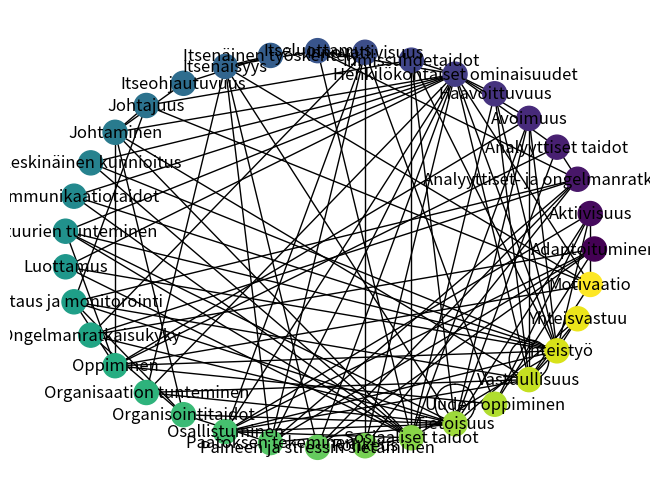

Source code (Python):
# libraries
import networkx as nx
import matplotlib.pyplot as plt

# Build your graph
g = nx.Graph()

# Luokat yhdistettynä
g.add_nodes_from([
    'Adaptoituminen',
    'Aktiivisuus',
    'Analyyttiset- ja ongelmanratkaisutaidot',
    'Analyyttiset taidot',
    'Avoimuus',
    'Haavoittuvuus',
    'Henkilökohtaiset ominaisuudet',
    'Ihmissuhdetaidot',
    'Innovatiivisuus',
    'Itseluottamus',
    'Itsenäinen työskentely',
    'Itsenäisyys',
    'Itseohjautuvuus',
    'Johtajuus',
    'Johtaminen',
    'Keskinäinen kunnioitus',
    'Kommunikaatiotaidot',
    'Kulttuurien tunteminen',
    'Luottamus',
    'Mittaus ja monitorointi',
    'Ongelmanratkaisukyky',
    'Oppiminen',
    'Organisaation tunteminen',
    'Organisointitaidot',
    'Osallistuminen',
    'Päätöksen tekeminen',
    'Paineen ja stressin sietäminen',
    'Rohkeus',
    'Sosiaaliset taidot',
    'Tietoisuus',
    'Uuden oppiminen',
    'Vastuullisuus',
    'Yhteistyö',
    'Yhteisvastuu'
])


# Adaptoituminen
g.add_edges_from([
    ('Paineen ja stressin sietäminen', 'Adaptoituminen'),
    ('Ongelmanratkaisukyky', 'Adaptoituminen'),
    ('Osallistuminen', 'Adaptoituminen'),
    ('Päätöksen tekeminen', 'Adaptoituminen'),
    ('Uuden oppiminen', 'Adaptoituminen'),
])
# Aktiivisuus

g.add_edges_from([
    ('Tietoisuus', 'Aktiivisuus'),
    ('Motivaatio', 'Aktiivisuus'),
    ('Yhteistyö', 'Aktiivisuus'),
    ('Uuden oppiminen', 'Aktiivisuus'),
    ('Osallistuminen', 'Aktiivisuus')
])

# Analyyttiset- ja ongelmanratkaisutaidot
g.add_edges_from([
    ('Itseluottamus', 'Analyyttiset- ja ongelmanratkaisutaidot'),
    ('Rohkeus', 'Analyyttiset- ja ongelmanratkaisutaidot'),
    ('Ongelmanratkaisukyky', 'Analyyttiset- ja ongelmanratkaisutaidot'),
    ('Paineen ja stressin sietäminen', 'Analyyttiset- ja ongelmanratkaisutaidot'),
    ('Päätöksen tekeminen', 'Analyyttiset- ja ongelmanratkaisutaidot'),
    ('Mittaus ja monitorointi', 'Analyyttiset- ja ongelmanratkaisutaidot'),
    ('Analyyttiset taidot', 'Analyyttiset- ja ongelmanratkaisutaidot')
])
# 'Henkilökohtaiset ominaisuudet'

g.add_edges_from([
    ('Keskinäinen kunnioitus', 'Henkilökohtaiset ominaisuudet'),
    ('Luottamus', 'Henkilökohtaiset ominaisuudet'),
    ('Haavoittuvuus', 'Henkilökohtaiset ominaisuudet'),
    ('Kommunikaatiotaidot', 'Henkilökohtaiset ominaisuudet'),
    ('Itseluottamus', 'Henkilökohtaiset ominaisuudet'),
    ('Rohkeus', 'Henkilökohtaiset ominaisuudet'),
    ('Paineen ja stressin sietäminen', 'Henkilökohtaiset ominaisuudet'),
    ('Päätöksen tekeminen', 'Henkilökohtaiset ominaisuudet'),
    ('Vastuullisuus', 'Henkilökohtaiset ominaisuudet'),
    ('Organisaation tunteminen', 'Henkilökohtaiset ominaisuudet'),
    ('Motivaatio', 'Henkilökohtaiset ominaisuudet'),
    ('Yhteistyö', 'Henkilökohtaiset ominaisuudet'),
    ('Ihmissuhdetaidot', 'Henkilökohtaiset ominaisuudet'),
    ('Analyyttiset taidot', 'Henkilökohtaiset ominaisuudet'),
    ('Kulttuurien tunteminen', 'Henkilökohtaiset ominaisuudet'),
    ('Johtaminen', 'Henkilökohtaiset ominaisuudet'),
    ('Avoimuus', 'Henkilökohtaiset ominaisuudet'),
    ('Osallistuminen', 'Henkilökohtaiset ominaisuudet'),
])

# Innovatiivisuus
g.add_edges_from([
    ('Rohkeus', 'Innovatiivisuus'),
    ('Ongelmanratkaisukyky', 'Innovatiivisuus'),
    ('Päätöksen tekeminen', 'Innovatiivisuus'),
    ('Uuden oppiminen', 'Innovatiivisuus'),
    ('Osallistuminen', 'Innovatiivisuus'),
])

# Itsenäisyys
g.add_edges_from([
    ('Itseluottamus', 'Itsenäisyys'),
    ('Paineen ja stressin sietäminen', 'Itsenäisyys'),
    ('Päätöksen tekeminen', 'Itsenäisyys'),
    ('Tietoisuus', 'Itsenäisyys'),
    ('Organisaation tunteminen', 'Itsenäisyys'),
    ('Motivaatio', 'Itsenäisyys'),
    ('Itsenäinen työskentely', 'Itsenäisyys'),
])

# Itseohjautuvuus
g.add_edges_from([
    ('Itsenäinen työskentely', 'Itseohjautuvuus'),
    ('Johtaminen', 'Itseohjautuvuus'),
])

# Johtajuus
g.add_edges_from([
    ('Motivaatio', 'Johtajuus'),
    ('Mittaus ja monitorointi', 'Johtajuus'),
    ('Ihmissuhdetaidot', 'Johtajuus'),
    ('Johtaminen', 'Johtajuus'),
])

# Oppiminen
g.add_edges_from([
    ('Motivaatio', 'Oppiminen'),
    ('Yhteistyö', 'Oppiminen'),
    ('Mittaus ja monitorointi', 'Oppiminen'),
    ('Uuden oppiminen', 'Oppiminen'),
    ('Analyyttiset taidot', 'Oppiminen'),
    ('Kulttuurien tunteminen', 'Oppiminen'),
    ('Johtaminen', 'Oppiminen'),
    ('Avoimuus', 'Oppiminen'),
])

# Organisointitaidot
g.add_edges_from([
    ('Ongelmanratkaisukyky', 'Organisointitaidot'),
    ('Päätöksen tekeminen', 'Organisointitaidot'),
    ('Tietoisuus', 'Organisointitaidot'),
    ('Mittaus ja monitorointi', 'Organisointitaidot'),
    ('Johtaminen', 'Organisointitaidot'),
])

# Sosiaaliset taidot
g.add_edges_from([
    ('Keskinäinen kunnioitus', 'Sosiaaliset taidot'),
    ('Luottamus', 'Sosiaaliset taidot'),
    ('Haavoittuvuus', 'Sosiaaliset taidot'),
    ('Kommunikaatiotaidot', 'Sosiaaliset taidot'),
    ('Itseluottamus', 'Sosiaaliset taidot'),
    ('Rohkeus', 'Sosiaaliset taidot'),
    ('Yhteistyö', 'Sosiaaliset taidot'),
    ('Ihmissuhdetaidot', 'Sosiaaliset taidot'),
    ('Kulttuurien tunteminen', 'Sosiaaliset taidot'),
    ('Johtaminen', 'Sosiaaliset taidot'),
    ('Avoimuus', 'Sosiaaliset taidot'),
    ('Osallistuminen', 'Sosiaaliset taidot'),
])

# Tietoisuus
g.add_edges_from([
    ('Yhteisvastuu', 'Tietoisuus'),
    ('Ongelmanratkaisukyky', 'Tietoisuus'),
    ('Päätöksen tekeminen', 'Tietoisuus'),
    ('Tietoisuus', 'Tietoisuus'),
    ('Organisaation tunteminen', 'Tietoisuus'),
    ('Mittaus ja monitorointi', 'Tietoisuus'),
    ('Ihmissuhdetaidot', 'Tietoisuus'),
    ('Analyyttiset taidot', 'Tietoisuus'),
    ('Kulttuurien tunteminen', 'Tietoisuus'),
    ('Avoimuus', 'Tietoisuus'),
    ('Osallistuminen', 'Tietoisuus'),
])

# Vastuullisuus
g.add_edges_from([
    ('Haavoittuvuus', 'Vastuullisuus'),
    ('Yhteisvastuu', 'Vastuullisuus'),
    ('Vastuullisuus', 'Vastuullisuus'),
    ('Organisaation tunteminen', 'Vastuullisuus'),
    ('Motivaatio', 'Vastuullisuus'),
    ('Mittaus ja monitorointi', 'Vastuullisuus'),
    ('Johtaminen', 'Vastuullisuus'),
    ('Avoimuus', 'Vastuullisuus'),
    ('Osallistuminen', 'Vastuullisuus'),
])

# Yhteistyö
g.add_edges_from([
    ('Keskinäinen kunnioitus', 'Yhteistyö'),
    ('Luottamus', 'Yhteistyö'),
    ('Haavoittuvuus', 'Yhteistyö'),
    ('Kommunikaatiotaidot', 'Yhteistyö'),
    ('Yhteisvastuu', 'Yhteistyö'),
    ('Vastuullisuus', 'Yhteistyö'),
    ('Ihmissuhdetaidot', 'Yhteistyö'),
    ('Kulttuurien tunteminen', 'Yhteistyö'),
    ('Avoimuus', 'Yhteistyö'),
    ('Osallistuminen', 'Yhteistyö'),
])


# Plot it
nx.draw_circular(g, with_labels=True,node_color=range(g.number_of_nodes()))
plt.show()
